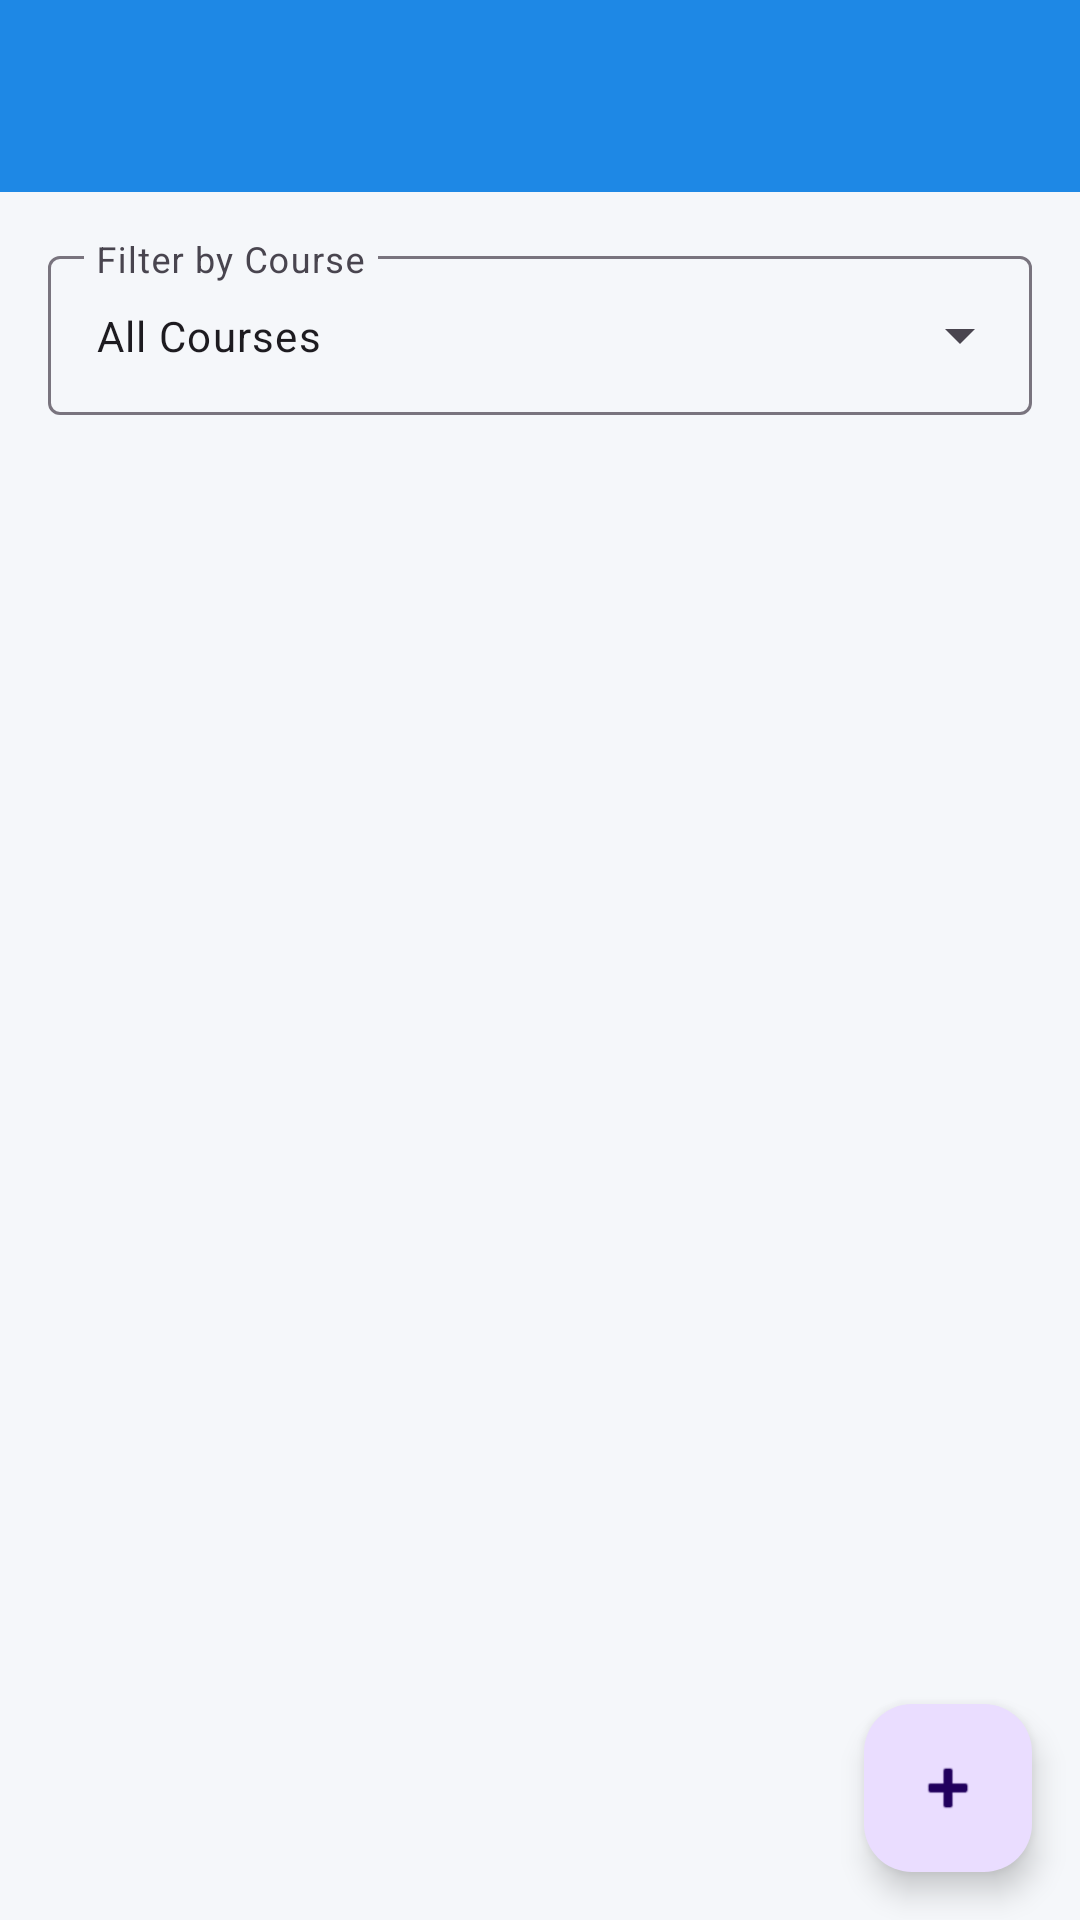

Layout XML and referenced resources for this Android screen:
<!-- AndroidManifest.xml: activity theme Theme.Skillverse_android.Admin -->
<!-- res/layout/activity_admin_keys.xml -->
<?xml version="1.0" encoding="utf-8"?>
<androidx.coordinatorlayout.widget.CoordinatorLayout 
    xmlns:android="http://schemas.android.com/apk/res/android"
    xmlns:app="http://schemas.android.com/apk/res-auto"
    android:layout_width="match_parent"
    android:layout_height="match_parent"
    android:fitsSystemWindows="true">

    <com.google.android.material.appbar.AppBarLayout
        android:layout_width="match_parent"
        android:layout_height="wrap_content"
        android:fitsSystemWindows="true">

        <com.google.android.material.appbar.MaterialToolbar
            android:id="@+id/toolbar"
            android:layout_width="match_parent"
            android:layout_height="?attr/actionBarSize"
            android:background="?attr/colorPrimary"
            app:navigationIconTint="@color/white"
            app:titleTextColor="@android:color/white" />

    </com.google.android.material.appbar.AppBarLayout>

    <LinearLayout
        android:layout_width="match_parent"
        android:layout_height="match_parent"
        android:orientation="vertical"
        android:padding="16dp"
        app:layout_behavior="@string/appbar_scrolling_view_behavior">

        <com.google.android.material.textfield.TextInputLayout
            android:id="@+id/menuLayoutCourse"
            style="@style/Widget.Material3.TextInputLayout.OutlinedBox.ExposedDropdownMenu"
            android:layout_width="match_parent"
            android:layout_height="wrap_content"
            android:layout_marginBottom="16dp"
            android:hint="Filter by Course">

            <AutoCompleteTextView
                android:id="@+id/actvCourse"
                android:layout_width="match_parent"
                android:layout_height="wrap_content"
                android:inputType="none"
                android:text="All Courses"
                android:textSize="14sp" />
        </com.google.android.material.textfield.TextInputLayout>



        <androidx.recyclerview.widget.RecyclerView
            android:id="@+id/recyclerView"
            android:layout_width="match_parent"
            android:layout_height="0dp"
            android:layout_weight="1" />
    </LinearLayout>

    <com.google.android.material.floatingactionbutton.FloatingActionButton
        android:id="@+id/fab"
        android:layout_width="wrap_content"
        android:layout_height="wrap_content"
        android:layout_gravity="bottom|end"
        android:layout_margin="16dp"
        android:contentDescription="Generate Keys"
        app:srcCompat="@android:drawable/ic_input_add" />

</androidx.coordinatorlayout.widget.CoordinatorLayout>
<!-- resources referenced by this layout -->
<resources>
  <color name="white">#FFFFFFFF</color>
  <style name="Theme.Skillverse_android.Admin" parent="Theme.Skillverse_android">
          <item name="android:statusBarColor">@color/primary_blue</item>
      </style>
  <style name="Theme.Skillverse_android" parent="Base.Theme.Skillverse_android" />
  <color name="primary_blue">#1E88E5</color>
  <style name="Base.Theme.Skillverse_android" parent="Theme.Material3.DayNight.NoActionBar">
          
          <item name="colorPrimary">@color/primary_blue</item>
          <item name="colorPrimaryVariant">@color/primary_dark</item>
          <item name="colorOnPrimary">@color/white</item>
          
          
          <item name="colorSecondary">@color/primary_purple</item>
          <item name="colorSecondaryVariant">@color/primary_purple</item>
          <item name="colorOnSecondary">@color/white</item>
          
          
          <item name="android:colorBackground">@color/background_light</item>
          <item name="colorSurface">@color/surface_light</item>
          
          
          <item name="android:statusBarColor">@color/gradient_start</item>
          <item name="android:windowLightStatusBar">false</item>
          
          
          <item name="android:colorControlHighlight">@android:color/transparent</item>
          <item name="colorControlHighlight">@android:color/transparent</item>
      </style>
  <color name="primary_dark">#1A237E</color>
  <color name="primary_purple">#7B1FA2</color>
  <color name="background_light">#F5F7FA</color>
  <color name="surface_light">#FFFFFF</color>
  <color name="gradient_start">#667EEA</color>
</resources>
